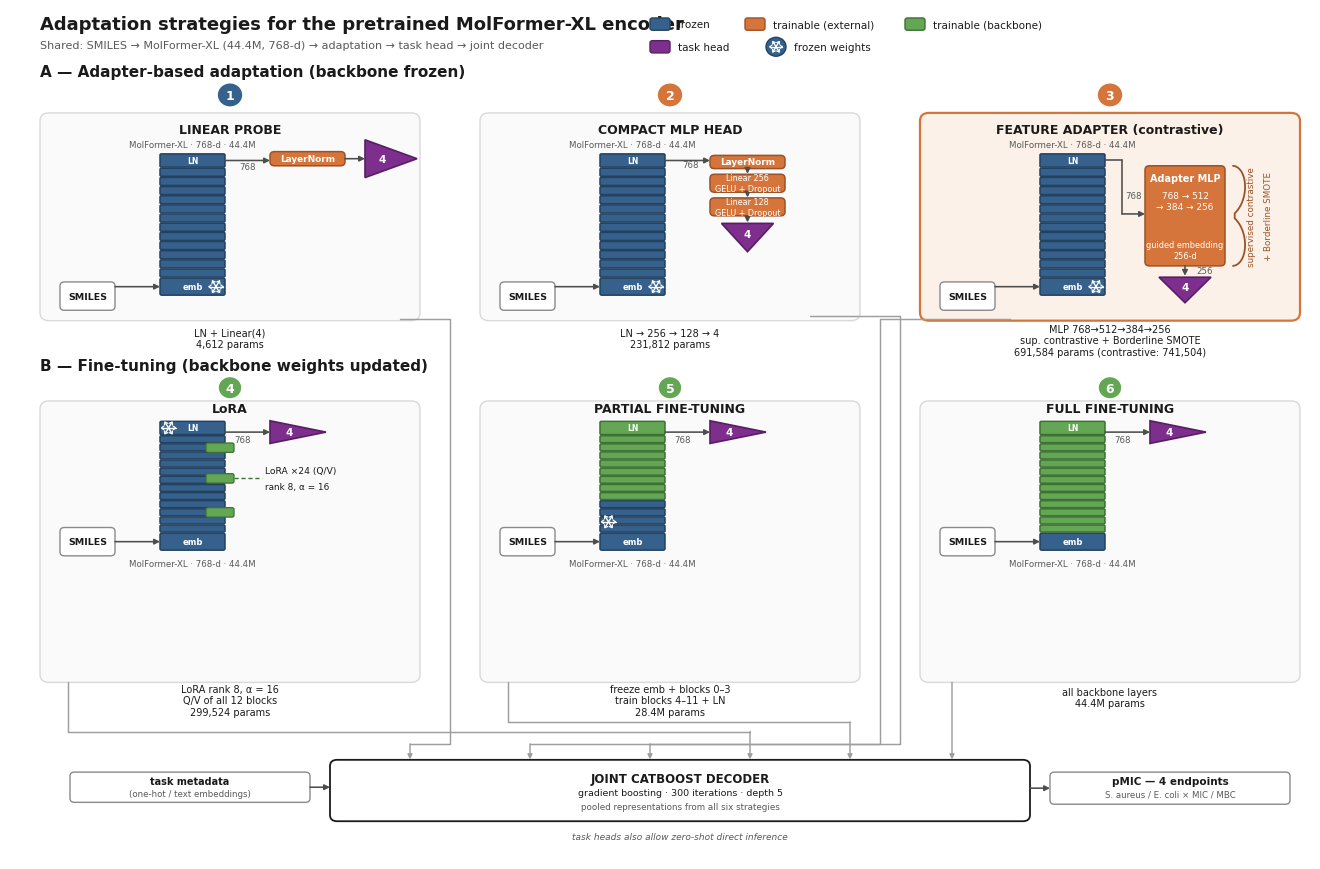

Source code (Python): (Note: this script raises an exception after producing the figure.)
#!/usr/bin/env python3
"""Figure: six adaptation strategies for the pretrained MolFormer-XL encoder.

Layout: 2 rows x 3 columns of strategy panels + a full-width joint CatBoost
decoder band underneath. Single fixed-coordinate Axes (0..130 x 0..90),
13 x 8.5 in canvas. Text is English only.

Outputs (next to this script):
  fig_architectures_adapters_finetuning.pdf / .svg / .png (300 dpi)
"""

import os

import matplotlib

matplotlib.use("Agg")
import matplotlib.pyplot as plt
import numpy as np
from matplotlib.patches import Circle, FancyArrowPatch, FancyBboxPatch, Polygon
from matplotlib.path import Path
from matplotlib.patches import PathPatch

plt.rcParams.update(
    {
        "font.family": "Arial",
        "font.size": 7,
        "text.color": "#1A1A1A",
        "pdf.fonttype": 42,
        "svg.fonttype": "none",
    }
)

# ---------------------------------------------------------------- palette ---
FROZEN, FROZEN_E = "#35618C", "#24425F"   # frozen backbone
EXT, EXT_E = "#D5753B", "#9C5226"         # trainable external modules
BB, BB_E = "#63A653", "#3F7034"           # trainable backbone weights
HEAD, HEAD_E = "#7E2F8E", "#571F63"       # task head wedge
PANEL_BG, PANEL_E = "#FAFAFA", "#D9D9D9"
HI_BG = "#FBF1E8"                          # highlighted panel (feature adapter)
FLOW = "#4D4D4D"                           # data-flow arrows
ROUTE = "#9E9E9E"                          # decoder collector lines
INK = "#1A1A1A"
GRAY = "#595959"

EDGE_OF = {FROZEN: FROZEN_E, EXT: EXT_E, BB: BB_E, HEAD: HEAD_E}

# ---------------------------------------------------------------- canvas ----
FIG_W, FIG_H = 13.0, 8.5
XMAX, YMAX = 130.0, 90.0

fig = plt.figure(figsize=(FIG_W, FIG_H))
ax = fig.add_axes([0, 0, 1, 1])
ax.set_xlim(0, XMAX)
ax.set_ylim(0, YMAX)
ax.axis("off")
MUT = (FIG_H / YMAX) / (FIG_W / XMAX)  # corner-rounding aspect compensation


# ------------------------------------------------------------- primitives ---
def box(x, y, w, h, fc, ec, lw=1.1, rs=0.45, z=3, ls="-"):
    p = FancyBboxPatch(
        (x, y),
        w,
        h,
        boxstyle=f"round,pad=0,rounding_size={rs}",
        mutation_aspect=MUT,
        fc=fc,
        ec=ec,
        lw=lw,
        zorder=z,
        linestyle=ls,
    )
    ax.add_patch(p)
    return p


def txt(x, y, s, size=7, weight="normal", color=INK, ha="center", va="center",
        rot=0, style="normal", z=6):
    return ax.text(
        x, y, s,
        fontsize=size, fontweight=weight, color=color,
        ha=ha, va=va, rotation=rot, fontstyle=style, zorder=z,
        linespacing=1.3,
    )


def arrow(p1, p2, color=FLOW, lw=1.15, ms=8, z=4):
    a = FancyArrowPatch(
        p1, p2, arrowstyle="-|>", mutation_scale=ms,
        lw=lw, color=color, zorder=z, shrinkA=0, shrinkB=0,
    )
    ax.add_patch(a)


def route(points, color=ROUTE, lw=1.05, z=2.4):
    """Polyline elbow connector with an arrowhead on the final segment."""
    pts = [tuple(p) for p in points]
    xs = [p[0] for p in pts]
    ys = [p[1] for p in pts]
    ax.plot(xs[:-1], ys[:-1], color=color, lw=lw, zorder=z,
            solid_capstyle="round", solid_joinstyle="round")
    arrow(pts[-2], pts[-1], color=color, lw=lw, ms=7, z=z)


def snowflake(x, y, r=0.75, color="white", lw=1.0, z=8):
    """Six-armed snowflake drawn with lines (3 axes + V-shaped branch tips)."""
    for th in (0.0, np.pi / 3, 2 * np.pi / 3):
        dx, dy = np.cos(th), np.sin(th)
        ax.plot([x - r * dx, x + r * dx], [y - r * dy, y + r * dy],
                color=color, lw=lw, zorder=z, solid_capstyle="round")
        for tip in (1, -1):
            phi = th if tip == 1 else th + np.pi
            tx, ty = x + tip * r * dx, y + tip * r * dy
            for dev in (0.68, -0.68):
                a = phi + np.pi + dev
                ax.plot([tx, tx + 0.42 * r * np.cos(a)],
                        [ty, ty + 0.42 * r * np.sin(a)],
                        color=color, lw=lw * 0.9, zorder=z,
                        solid_capstyle="round")


def rbrace(x, y0, y1, w=1.7, color=EXT_E, lw=1.3, z=5):
    """Right-pointing curly brace '}' spanning [y0, y1], tip to the right."""
    ym = 0.5 * (y0 + y1)
    hh = 0.5 * (y1 - y0)

    def cub(p0, p1, p2, p3, n=26):
        t = np.linspace(0, 1, n)[:, None]
        return ((1 - t) ** 3 * p0 + 3 * (1 - t) ** 2 * t * p1
                + 3 * (1 - t) * t ** 2 * p2 + t ** 3 * p3)

    top = cub(np.array([x, y1]), np.array([x + 0.85 * w, y1 - 0.03 * hh]),
              np.array([x + w, ym + 0.34 * hh]), np.array([x + 0.10 * w, ym + 0.05 * hh]))
    bot = cub(np.array([x + 0.10 * w, ym - 0.05 * hh]),
              np.array([x + w, ym - 0.34 * hh]), np.array([x + 0.85 * w, y0 + 0.03 * hh]),
              np.array([x, y0]))
    pts = np.vstack([top, bot])
    ax.plot(pts[:, 0], pts[:, 1], color=color, lw=lw, zorder=z,
            solid_capstyle="round")


def wedge_right(x, y, w, h, label="4"):
    ax.add_patch(Polygon([(x, y), (x, y + h), (x + w, y + h / 2)],
                         closed=True, fc=HEAD, ec=HEAD_E, lw=1.2, zorder=5))
    txt(x + 0.34 * w, y + h / 2, label, size=7.5, weight="bold", color="white", z=6)


def wedge_down(x, y, w, h, label="4"):
    ax.add_patch(Polygon([(x, y + h), (x + w, y + h), (x + w / 2, y)],
                         closed=True, fc=HEAD, ec=HEAD_E, lw=1.2, zorder=5))
    txt(x + w / 2, y + 0.62 * h, label, size=7.5, weight="bold", color="white", z=6)


# ----------------------------------------------------- MolFormer stack ------
def molformer_stack(x0, w, emb_y, emb_h, blk_h, blk_gap, blk_colors, ln_color):
    """Compact MolFormer-XL stack, embeddings at the bottom, LN on top.

    Returns dict of anchor coordinates (data units).
    """
    box(x0, emb_y, w, emb_h, FROZEN, FROZEN_E, rs=0.18)
    txt(x0 + w / 2, emb_y + emb_h / 2, "emb", size=6, weight="bold",
        color="white")
    y = emb_y + emb_h + blk_gap
    for i in range(12):
        c = blk_colors[i]
        box(x0, y, w, blk_h, c, EDGE_OF[c], rs=0.14)
        y += blk_h + blk_gap
    box(x0, y, w, 1.4, ln_color, EDGE_OF[ln_color], rs=0.14)
    txt(x0 + w / 2, y + 0.7, "LN", size=5.5, weight="bold", color="white")
    return {
        "x0": x0, "x1": x0 + w, "xm": x0 + w / 2,
        "emb_mid": (x0, emb_y + emb_h / 2),
        "ln_y0": y, "ln_y1": y + 1.4, "ln_mid_right": (x0 + w, y + 0.7),
        "ln_center": (x0 + w, y + 0.7),
        "blk_top_y": y - blk_gap,
    }


def smiles_box(x, y, w=5.5, h=3.0):
    box(x, y, w, h, "white", "#8A8A8A", lw=1.0)
    txt(x + w / 2, y + h / 2, "SMILES", size=6.8, weight="bold")


MF_LABEL = "MolFormer-XL \u00B7 768-d \u00B7 44.4M"


def molformer_label(xm, y):
    txt(xm, y, MF_LABEL, size=6.2, color=GRAY)


# ------------------------------------------------------------- panel base ---
COL_X0 = [3.0, 47.0, 91.0]
COL_C = [22.0, 66.0, 110.0]
PAN_W = 38.0
A_Y0, A_Y1 = 57.0, 79.0
B_Y0, B_Y1 = 18.7, 48.5


def panel(x0, y0, w, h, highlight=False):
    if highlight:
        box(x0, y0, w, h, HI_BG, EXT, lw=1.6, rs=0.9, z=1)
    else:
        box(x0, y0, w, h, PANEL_BG, PANEL_E, lw=1.0, rs=0.9, z=1)


def num_circle(cx, cy, n, color, r=1.3):
    ax.add_patch(Circle((cx, cy), r, fc=color, ec="white", lw=1.2, zorder=8))
    txt(cx, cy - 0.05, str(n), size=9, weight="bold", color="white", z=9)


def captions(cx, lines, ys):
    for s, y in zip(lines, ys):
        txt(cx, y, s, size=7, color=INK)


CAP2 = [55.7, 54.5]
CAP3 = [56.1, 54.9, 53.7]

# ============================================================== ROW A =======
A_BLK_H, A_BLK_GAP, A_EMB_Y = 0.85, 0.12, 59.7
A_TITLE_Y, A_LAB_Y = 77.2, 75.6

# ---------------------------------------------------------- panel 1 ---------
x0 = COL_X0[0]
panel(x0, A_Y0, PAN_W, A_Y1 - A_Y0)
num_circle(COL_C[0], 80.9, 1, FROZEN)
txt(COL_C[0], A_TITLE_Y, "LINEAR PROBE", size=9, weight="bold")
smiles_box(x0 + 2, 58.1)
st = molformer_stack(x0 + 12, 6.5, A_EMB_Y, 1.8, A_BLK_H, A_BLK_GAP,
                     [FROZEN] * 12, FROZEN)
arrow((x0 + 7.5, 60.6), (st["x0"], 60.6))
snowflake(st["x1"] - 0.9, 60.6, r=0.7)
molformer_label(st["xm"], A_LAB_Y)
ln_y = st["ln_center"][1]
box(x0 + 23, 73.4, 7.5, 1.5, EXT, EXT_E)
txt(x0 + 26.75, 74.15, "LayerNorm", size=6.4, weight="bold", color="white")
arrow(st["ln_center"], (x0 + 23, ln_y))
txt(x0 + 21.6, 73.35, "768", size=6.2, color=GRAY, ha="right")
wedge_right(x0 + 32.5, 72.15, 5.2, 4.0)
arrow((x0 + 30.5, 74.15), (x0 + 32.5, 74.15))
captions(COL_C[0], ["LN + Linear(4)", "4,612 params"], CAP2)

# ---------------------------------------------------------- panel 2 ---------
x0 = COL_X0[1]
panel(x0, A_Y0, PAN_W, A_Y1 - A_Y0)
num_circle(COL_C[1], 80.9, 2, EXT)
txt(COL_C[1], A_TITLE_Y, "COMPACT MLP HEAD", size=9, weight="bold")
smiles_box(x0 + 2, 58.1)
st = molformer_stack(x0 + 12, 6.5, A_EMB_Y, 1.8, A_BLK_H, A_BLK_GAP,
                     [FROZEN] * 12, FROZEN)
arrow((x0 + 7.5, 60.6), (st["x0"], 60.6))
snowflake(st["x1"] - 0.9, 60.6, r=0.7)
molformer_label(st["xm"], A_LAB_Y)
box(x0 + 23, 73.1, 7.5, 1.4, EXT, EXT_E)
txt(x0 + 26.75, 73.8, "LayerNorm", size=6.4, weight="bold", color="white")
arrow(st["ln_center"], (x0 + 23, st["ln_center"][1]))
txt(x0 + 21.9, 73.5, "768", size=6.2, color=GRAY, ha="right")
box(x0 + 23, 70.6, 7.5, 1.9, EXT, EXT_E)
txt(x0 + 26.75, 71.55, "Linear 256\nGELU + Dropout", size=5.8, color="white")
box(x0 + 23, 68.1, 7.5, 1.9, EXT, EXT_E)
txt(x0 + 26.75, 69.05, "Linear 128\nGELU + Dropout", size=5.8, color="white")
arrow((x0 + 26.75, 73.1), (x0 + 26.75, 72.55))
arrow((x0 + 26.75, 70.6), (x0 + 26.75, 70.05))
arrow((x0 + 26.75, 68.1), (x0 + 26.75, 67.4))
wedge_down(x0 + 24.15, 64.3, 5.2, 3.0)
captions(COL_C[1], ["LN \u2192 256 \u2192 128 \u2192 4", "231,812 params"], CAP2)

# ---------------------------------------------------------- panel 3 ---------
x0 = COL_X0[2]
panel(x0, A_Y0, PAN_W, A_Y1 - A_Y0, highlight=True)
num_circle(COL_C[2], 80.9, 3, EXT)
txt(COL_C[2], A_TITLE_Y, "FEATURE ADAPTER (contrastive)", size=9, weight="bold")
smiles_box(x0 + 2, 58.1)
st = molformer_stack(x0 + 12, 6.5, A_EMB_Y, 1.8, A_BLK_H, A_BLK_GAP,
                     [FROZEN] * 12, FROZEN)
arrow((x0 + 7.5, 60.6), (st["x0"], 60.6))
snowflake(st["x1"] - 0.9, 60.6, r=0.7)
molformer_label(st["xm"], A_LAB_Y)
ad_x, ad_y, ad_w, ad_h = x0 + 22.5, 62.8, 8.0, 10.6
box(ad_x, ad_y, ad_w, ad_h, EXT, EXT_E)
txt(ad_x + ad_w / 2, ad_y + ad_h - 1.3, "Adapter MLP", size=7, weight="bold",
    color="white")
txt(ad_x + ad_w / 2, ad_y + ad_h - 3.1, "768 \u2192 512", size=6.4, color="white")
txt(ad_x + ad_w / 2, ad_y + ad_h - 4.3, "\u2192 384 \u2192 256", size=6.4,
    color="white")
txt(ad_x + ad_w / 2, ad_y + 1.7, "guided embedding\n256-d", size=5.9,
    color="white")
elbow = [st["ln_center"], (st["x1"] + 1.7, st["ln_center"][1]),
         (st["x1"] + 1.7, 68.3), (ad_x, 68.3)]
for p, q in zip(elbow[:-1], elbow[1:]):
    arrow(p, q) if q == elbow[-1] else ax.plot(
        [p[0], q[0]], [p[1], q[1]], color=FLOW, lw=1.15, zorder=4,
        solid_capstyle="round")
txt(st["x1"] + 2.05, 70.2, "768", size=6.2, color=GRAY, ha="left")
rbrace(ad_x + ad_w + 0.8, ad_y, ad_y + ad_h)
txt(ad_x + ad_w + 2.65, ad_y + ad_h / 2, "supervised contrastive", size=6.3,
    rot=90, color=EXT_E)
txt(ad_x + ad_w + 4.35, ad_y + ad_h / 2, "+ Borderline SMOTE", size=6.3,
    rot=90, color=EXT_E)
wedge_down(ad_x + ad_w / 2 - 2.6, 58.9, 5.2, 2.7)
arrow((ad_x + ad_w / 2, ad_y), (ad_x + ad_w / 2, 61.75))
txt(ad_x + ad_w / 2 + 1.1, 62.3, "256", size=6.2, color=GRAY, ha="left")
captions(COL_C[2],
         ["MLP 768\u2192512\u2192384\u2192256",
          "sup. contrastive + Borderline SMOTE",
          "691,584 params (contrastive: 741,504)"],
         CAP3)

# ============================================================== ROW B =======
B_BLK_H, B_BLK_GAP, B_EMB_Y = 0.74, 0.12, 32.7
B_TITLE_Y, B_LAB_Y = 47.7, 31.3
WEDGE_Y, WEDGE_H = 44.0, 2.4

# ---------------------------------------------------------- panel 4 ---------
x0 = COL_X0[0]
panel(x0, B_Y0, PAN_W, B_Y1 - B_Y0)
num_circle(COL_C[0], 49.9, 4, BB, r=1.2)
txt(COL_C[0], B_TITLE_Y, "LoRA", size=9, weight="bold")
smiles_box(x0 + 2, 32.1)
st = molformer_stack(x0 + 12, 6.5, B_EMB_Y, 1.8, B_BLK_H, B_BLK_GAP,
                     [FROZEN] * 12, FROZEN)
arrow((x0 + 7.5, 33.6), (st["x0"], 33.6))
snowflake(st["x0"] + 0.85, st["ln_center"][1], r=0.7)
molformer_label(st["xm"], B_LAB_Y)
for cy in (43.55, 40.30, 36.70):
    box(x0 + 16.6, cy - 0.5, 2.8, 1.0, BB, BB_E, lw=0.9, rs=0.2, z=5)
ax.plot([x0 + 19.4, x0 + 22.2], [40.30, 40.30], color=BB_E, lw=1.0,
        ls=(0, (3, 2)), zorder=4)
txt(x0 + 22.5, 41.15, "LoRA \u00D724 (Q/V)", size=6.6, ha="left")
txt(x0 + 22.5, 39.45, "rank 8, \u03B1 = 16", size=6.4, ha="left")
wy = WEDGE_Y + WEDGE_H / 2
arrow((st["x1"], 45.2), (x0 + 23, 45.2))
txt(st["x1"] + 0.9, 44.45, "768", size=6.2, color=GRAY,
    ha="left")
wedge_right(x0 + 23, WEDGE_Y, 5.6, WEDGE_H)
captions(COL_C[0], ["LoRA rank 8, \u03B1 = 16", "Q/V of all 12 blocks",
                    "299,524 params"], [18.0, 16.8, 15.6])

# ---------------------------------------------------------- panel 5 ---------
x0 = COL_X0[1]
panel(x0, B_Y0, PAN_W, B_Y1 - B_Y0)
num_circle(COL_C[1], 49.9, 5, BB, r=1.2)
txt(COL_C[1], B_TITLE_Y, "PARTIAL FINE-TUNING", size=9, weight="bold")
smiles_box(x0 + 2, 32.1)
blk5 = [FROZEN] * 4 + [BB] * 8
st = molformer_stack(x0 + 12, 6.5, B_EMB_Y, 1.8, B_BLK_H, B_BLK_GAP,
                     blk5, BB)
arrow((x0 + 7.5, 33.6), (st["x0"], 33.6))
snowflake(st["x0"] + 0.85, 35.7, r=0.7)
molformer_label(st["xm"], B_LAB_Y)
arrow((st["x1"], 45.2), (x0 + 23, 45.2))
txt(st["x1"] + 0.9, 44.45, "768", size=6.2, color=GRAY,
    ha="left")
wedge_right(x0 + 23, WEDGE_Y, 5.6, WEDGE_H)
captions(COL_C[1], ["freeze emb + blocks 0\u20133", "train blocks 4\u201311 + LN",
                    "28.4M params"], [18.0, 16.8, 15.6])

# ---------------------------------------------------------- panel 6 ---------
x0 = COL_X0[2]
panel(x0, B_Y0, PAN_W, B_Y1 - B_Y0)
num_circle(COL_C[2], 49.9, 6, BB, r=1.2)
txt(COL_C[2], B_TITLE_Y, "FULL FINE-TUNING", size=9, weight="bold")
smiles_box(x0 + 2, 32.1)
st = molformer_stack(x0 + 12, 6.5, B_EMB_Y, 1.8, B_BLK_H, B_BLK_GAP,
                     [BB] * 12, BB)
arrow((x0 + 7.5, 33.6), (st["x0"], 33.6))
molformer_label(st["xm"], B_LAB_Y)
arrow((st["x1"], 45.2), (x0 + 23, 45.2))
txt(st["x1"] + 0.9, 44.45, "768", size=6.2, color=GRAY,
    ha="left")
wedge_right(x0 + 23, WEDGE_Y, 5.6, WEDGE_H)
captions(COL_C[2], ["all backbone layers", "44.4M params"], [17.7, 16.5])

# ==================================================== decoder collector =====
ENTRIES = [40.0, 52.0, 64.0, 74.0, 84.0, 94.0]
# row A exits -> short stubs below the panels, then elbow routes through the
# two inter-column corridors (x ~ 44 and 87/89) down to the decoder top edge
route([(39.0, 57.2), (44.0, 57.2), (44.0, 12.2),
       (ENTRIES[0], 12.2), (ENTRIES[0], 10.55)])
route([(80.0, 57.5), (89.0, 57.5), (89.0, 12.2),
       (ENTRIES[1], 12.2), (ENTRIES[1], 10.55)])
route([(100.0, 57.2), (87.0, 57.2), (87.0, 12.2),
       (ENTRIES[2], 12.2), (ENTRIES[2], 10.55)])
# row B exits -> short drops onto the decoder top edge
route([(5.8, B_Y0), (5.8, 13.5), (ENTRIES[3], 13.5), (ENTRIES[3], 10.55)])
route([(49.8, B_Y0), (49.8, 14.5), (ENTRIES[4], 14.5), (ENTRIES[4], 10.55)])
route([(94.2, B_Y0), (94.2, 10.55)])

box(32.0, 4.0, 70.0, 6.5, "#FFFFFF", INK, lw=1.3, rs=0.7, z=3)
txt(67.0, 8.5, "JOINT CATBOOST DECODER", size=8.5, weight="bold")
txt(67.0, 7.0, "gradient boosting \u00B7 300 iterations \u00B7 depth 5", size=6.8)
txt(67.0, 5.6, "pooled representations from all six strategies", size=6.3,
    color=GRAY)

box(6.0, 6.0, 24.0, 3.2, "#FFFFFF", "#8A8A8A", lw=1.0)
txt(18.0, 8.25, "task metadata", size=7, weight="bold")
txt(18.0, 6.95, "(one-hot / text embeddings)", size=6.2, color=GRAY)
arrow((30.0, 7.6), (32.0, 7.6))

box(104.0, 5.8, 24.0, 3.4, "#FFFFFF", "#8A8A8A", lw=1.0)
txt(116.0, 8.3, "pMIC \u2014 4 endpoints", size=7.5, weight="bold")
txt(116.0, 6.9, "S. aureus / E. coli \u00D7 MIC / MBC", size=6.2, color=GRAY)
arrow((102.0, 7.5), (104.0, 7.5))

txt(67.0, 2.4, "task heads also allow zero-shot direct inference",
    size=6.5, style="italic", color=GRAY)

# ============================================================ headers =======
txt(3.0, 83.4, "A \u2014 Adapter-based adaptation (backbone frozen)",
    size=11, weight="bold", ha="left")
txt(3.0, 52.2, "B \u2014 Fine-tuning (backbone weights updated)",
    size=11, weight="bold", ha="left")

txt(3.0, 88.4, "Adaptation strategies for the pretrained MolFormer-XL encoder",
    size=13, weight="bold", ha="left")
txt(3.0, 86.2,
    "Shared: SMILES \u2192 MolFormer-XL (44.4M, 768-d) \u2192 adaptation "
    "\u2192 task head \u2192 joint decoder",
    size=8, ha="left", color=GRAY)

# ============================================================= legend =======
def legend_swatch(x, y, fc, ec):
    box(x, y - 0.65, 2.0, 1.3, fc, ec, lw=1.0, rs=0.25, z=6)


ly1, ly2 = 88.4, 86.0
legend_swatch(64.0, ly1, FROZEN, FROZEN_E)
txt(66.8, ly1, "frozen", size=7.5, ha="left")
legend_swatch(73.5, ly1, EXT, EXT_E)
txt(76.3, ly1, "trainable (external)", size=7.5, ha="left")
legend_swatch(89.5, ly1, BB, BB_E)
txt(92.3, ly1, "trainable (backbone)", size=7.5, ha="left")
legend_swatch(64.0, ly2, HEAD, HEAD_E)
txt(66.8, ly2, "task head", size=7.5, ha="left")
ax.add_patch(Circle((76.6, ly2), 1.0, fc=FROZEN, ec=FROZEN_E, lw=1.0, zorder=6))
snowflake(76.6, ly2, r=0.62, z=7)
txt(78.4, ly2, "frozen weights", size=7.5, ha="left")

# --------------------------------------------------------------- save -------
OUT = os.path.join(os.path.dirname(os.path.abspath(__file__)),
                   "fig_architectures_adapters_finetuning")
fig.savefig(OUT + ".pdf")
fig.savefig(OUT + ".svg")
fig.savefig(OUT + ".png", dpi=300)
print("saved:", OUT + ".pdf", OUT + ".svg", OUT + ".png")
